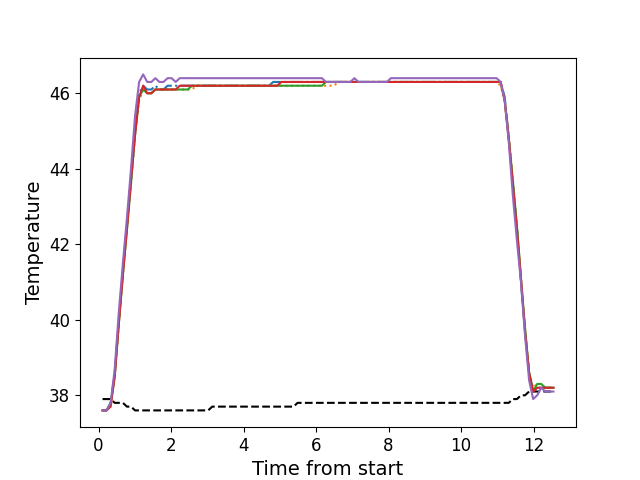

Values plotted in this chart, from the file beside it:
, times, neutral, z1, z2, z3, z4, z5
0, 0.109, 37.9, 37.6, 37.6, 37.6, 37.6, 37.6
1, 0.221, 37.9, 37.6, 37.6, 37.6, 37.6, 37.6
2, 0.3334, 37.9, 37.8, 37.8, 37.8, 37.7, 37.8
3, 0.4449, 37.8, 38.6, 38.5, 38.5, 38.5, 38.7
4, 0.5579, 37.8, 40.0, 39.9, 39.9, 39.9, 40.2
5, 0.6704, 37.8, 41.3, 41.2, 41.2, 41.2, 41.5
6, 0.7818, 37.7, 42.5, 42.4, 42.4, 42.4, 42.7
7, 0.8938, 37.7, 43.8, 43.6, 43.6, 43.7, 44.0
8, 1.006, 37.6, 45.0, 44.9, 44.9, 44.9, 45.4
9, 1.118, 37.6, 46.0, 45.8, 45.9, 45.9, 46.3
10, 1.23, 37.6, 46.2, 46.1, 46.1, 46.2, 46.5
11, 1.342, 37.6, 46.1, 46.0, 46.0, 46.0, 46.3
12, 1.455, 37.6, 46.1, 46.0, 46.0, 46.0, 46.3
13, 1.566, 37.6, 46.2, 46.1, 46.1, 46.1, 46.4
14, 1.678, 37.6, 46.1, 46.1, 46.1, 46.1, 46.3
15, 1.79, 37.6, 46.1, 46.1, 46.1, 46.1, 46.3
16, 1.903, 37.6, 46.2, 46.1, 46.1, 46.1, 46.4
17, 2.015, 37.6, 46.2, 46.1, 46.1, 46.1, 46.4
18, 2.127, 37.6, 46.2, 46.1, 46.1, 46.1, 46.3
19, 2.238, 37.6, 46.2, 46.1, 46.1, 46.2, 46.4
20, 2.35, 37.6, 46.2, 46.1, 46.1, 46.2, 46.4
21, 2.463, 37.6, 46.2, 46.1, 46.1, 46.2, 46.4
22, 2.575, 37.6, 46.2, 46.1, 46.2, 46.2, 46.4
23, 2.687, 37.6, 46.2, 46.2, 46.2, 46.2, 46.4
24, 2.799, 37.6, 46.2, 46.2, 46.2, 46.2, 46.4
25, 2.911, 37.6, 46.2, 46.2, 46.2, 46.2, 46.4
26, 3.023, 37.6, 46.2, 46.2, 46.2, 46.2, 46.4
27, 3.135, 37.7, 46.2, 46.2, 46.2, 46.2, 46.4
28, 3.248, 37.7, 46.2, 46.2, 46.2, 46.2, 46.4
29, 3.36, 37.7, 46.2, 46.2, 46.2, 46.2, 46.4
30, 3.472, 37.7, 46.2, 46.2, 46.2, 46.2, 46.4
31, 3.584, 37.7, 46.2, 46.2, 46.2, 46.2, 46.4
32, 3.696, 37.7, 46.2, 46.2, 46.2, 46.2, 46.4
33, 3.807, 37.7, 46.2, 46.2, 46.2, 46.2, 46.4
34, 3.92, 37.7, 46.2, 46.2, 46.2, 46.2, 46.4
35, 4.032, 37.7, 46.2, 46.2, 46.2, 46.2, 46.4
36, 4.144, 37.7, 46.2, 46.2, 46.2, 46.2, 46.4
37, 4.255, 37.7, 46.2, 46.2, 46.2, 46.2, 46.4
38, 4.368, 37.7, 46.2, 46.2, 46.2, 46.2, 46.4
39, 4.48, 37.7, 46.2, 46.2, 46.2, 46.2, 46.4
40, 4.592, 37.7, 46.2, 46.2, 46.2, 46.2, 46.4
41, 4.703, 37.7, 46.2, 46.2, 46.2, 46.2, 46.4
42, 4.816, 37.7, 46.3, 46.2, 46.2, 46.2, 46.4
43, 4.927, 37.7, 46.3, 46.2, 46.2, 46.2, 46.4
44, 5.04, 37.7, 46.3, 46.2, 46.2, 46.3, 46.4
45, 5.152, 37.7, 46.3, 46.2, 46.2, 46.3, 46.4
46, 5.264, 37.7, 46.3, 46.2, 46.2, 46.3, 46.4
47, 5.377, 37.7, 46.3, 46.2, 46.2, 46.3, 46.4
48, 5.489, 37.8, 46.3, 46.2, 46.2, 46.3, 46.4
49, 5.6, 37.8, 46.3, 46.2, 46.2, 46.3, 46.4
50, 5.712, 37.8, 46.3, 46.2, 46.2, 46.3, 46.4
51, 5.824, 37.8, 46.3, 46.2, 46.2, 46.3, 46.4
52, 5.937, 37.8, 46.3, 46.2, 46.2, 46.3, 46.4
53, 6.048, 37.8, 46.3, 46.2, 46.2, 46.3, 46.4
54, 6.16, 37.8, 46.3, 46.2, 46.2, 46.3, 46.4
55, 6.272, 37.8, 46.3, 46.2, 46.3, 46.3, 46.3
56, 6.385, 37.8, 46.3, 46.2, 46.3, 46.3, 46.3
57, 6.496, 37.8, 46.3, 46.2, 46.3, 46.3, 46.3
58, 6.608, 37.8, 46.3, 46.3, 46.3, 46.3, 46.3
59, 6.721, 37.8, 46.3, 46.3, 46.3, 46.3, 46.3
... 52 more rows
